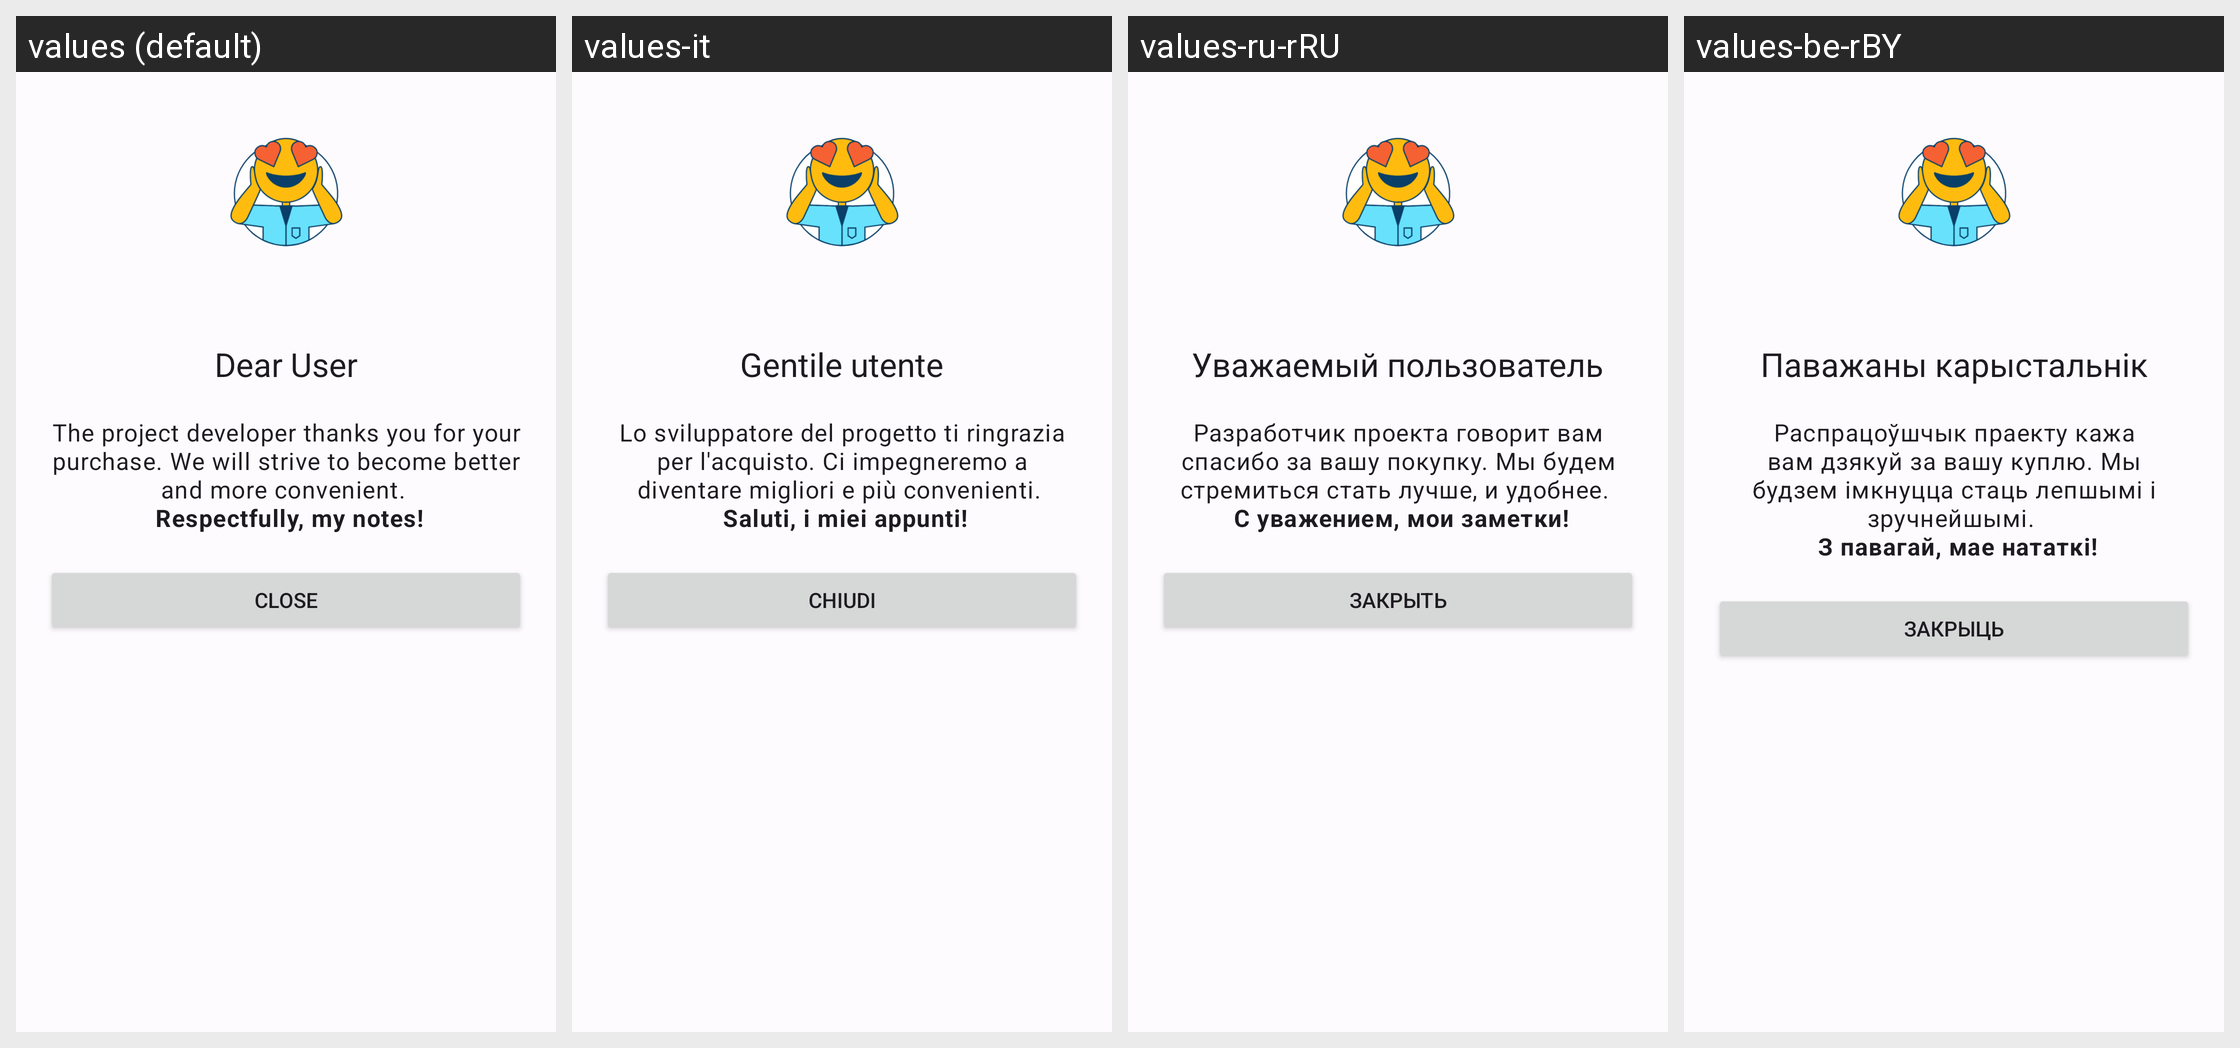

For this localized Android screen grid, give each drawn string resource with its value in every locale shown.
Android screen res/layout/dialog_thanks_donat.xml rendered under 4 locales, left to right: values (default), values-it, values-ru-rRU, values-be-rBY. Device: Nexus 5 (rendered at 1080×1920; each locale shown at half size, 540×960, under a caption strip naming it); theme DefaultTheme.
Other locales in the repository, not shown: values-be, values-de, values-de-rDE, values-en, values-en-rGB, values-es, values-fr, values-kk, values-kk-rKZ, values-pl, values-pl-rPL, values-ru, values-uk, values-uk-rUA.
Strings drawn on this screen, with the default value and each locale's value (text and hints the layout hard-codes, and strings that could not be matched under every locale, appear in the picture but are not listed):

thanks_title
  values: Dear User
  values-it: Gentile utente
  values-ru-rRU: Уважаемый пользователь
  values-be-rBY: Паважаны карыстальнік

thanks_donate
  values: The project developer thanks you for your purchase. We will strive to become better and more convenient. 
       Respectfully, my notes!
  values-it: Lo sviluppatore del progetto ti ringrazia per l'acquisto. Ci impegneremo a diventare migliori e più convenienti. 
       Saluti, i miei appunti!
  values-ru-rRU: Разработчик проекта говорит вам спасибо за вашу покупку. Мы будем стремиться стать лучше, и удобнее. 
       С уважением, мои заметки!
  values-be-rBY: Распрацоўшчык праекту кажа вам дзякуй за вашу куплю. Мы будзем імкнуцца стаць лепшымі і зручнейшымі. 
       З павагай, мае нататкі!

close
  values: Close
  values-it: Chiudi
  values-ru-rRU: Закрыть
  values-be-rBY: Закрыць
